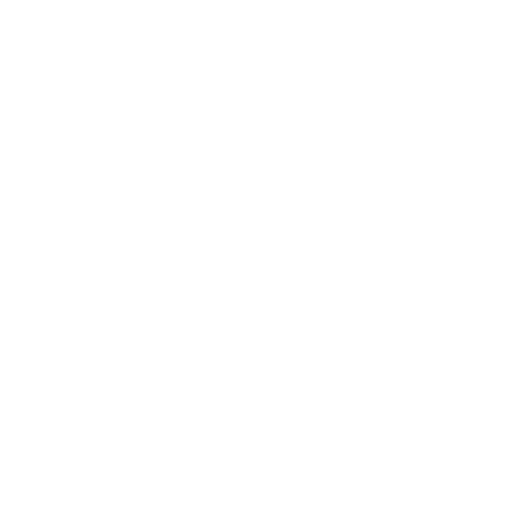
t = 0.00 s
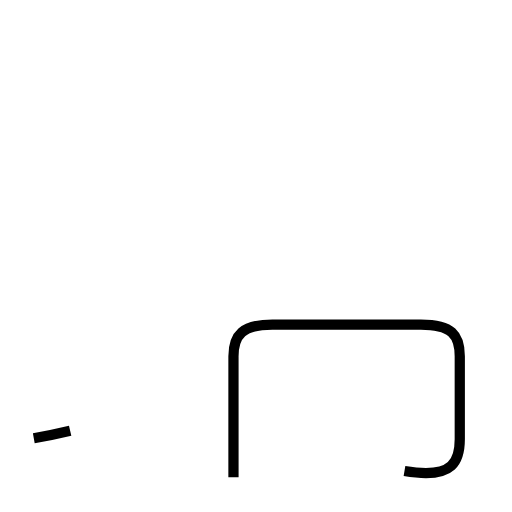
t = 1.71 s
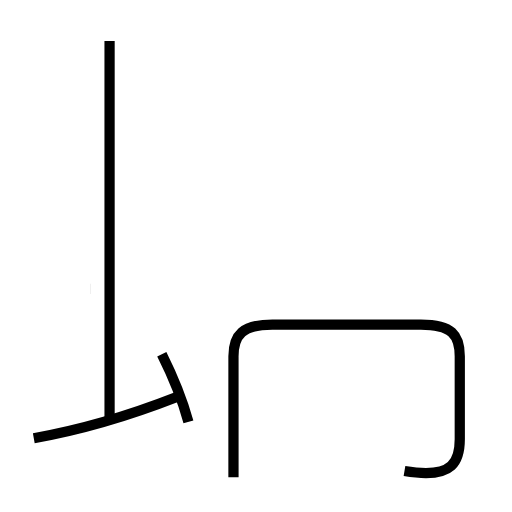
t = 3.35 s
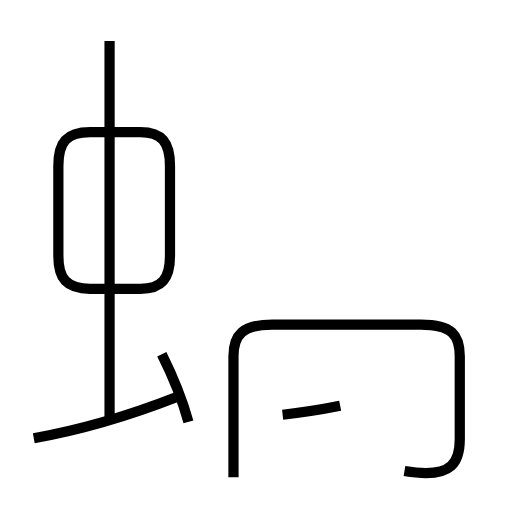
t = 4.96 s
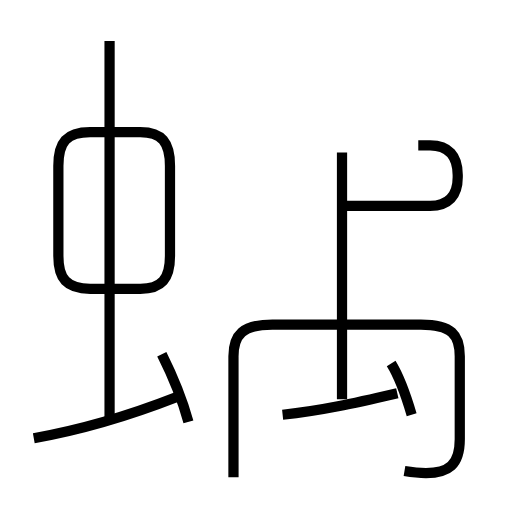
t = 6.59 s
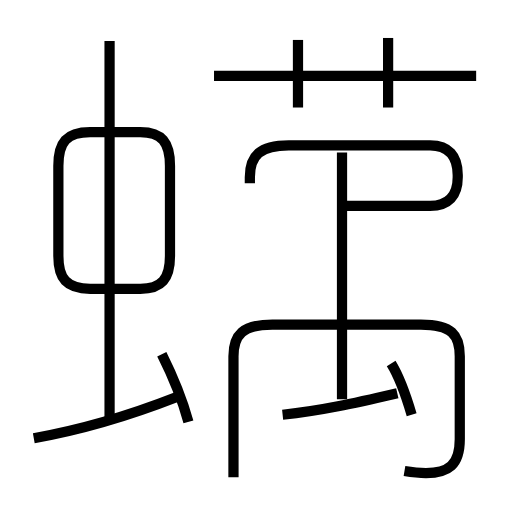
t = 8.33 s

The animated SVG that drew these frames (rendered in a browser with its animation timeline set to each time). Animation: 12 SMIL elements (animate=12); one cycle of 8.32 s.

<?xml version='1.0' encoding='utf-8'?>
<svg viewBox="0.0 -6.0 50.0 50.0" version="1.1" xmlns="http://www.w3.org/2000/svg"><rect x="-1000" y="-1000" width="2000" height="2000" stroke="white" fill="white" /><g style="fill:none;stroke:#000000;stroke-width:1"><path d="M 39.5 2.0 C 40.1 2.1 40.9 2.2 41.6 2.2 C 43.8 2.2 44.9 1.4 44.9 -1.1 L 44.9 -9.2 C 44.9 -11.3 44.1 -12.3 41.1 -12.3 L 26.6 -12.3 C 23.7 -12.3 22.8 -11.3 22.8 -9.2 L 22.8 2.6 " transform="translate(0.0 38.0)" stroke-dasharray="53.37065584209859" stroke-dashoffset="53.37065584209859"><animate attributeName="stroke-dashoffset" from="53.37065584209859" to="0" dur="1.6011196752629577s" begin="0s" fill="freeze" /></path><path d="M 3.3 -1.2 C 7.8 -2.0 12.6 -3.4 17.2 -5.2 " transform="translate(0.0 38.0)" stroke-dasharray="14.486855292698486" stroke-dashoffset="14.486855292698486"><animate attributeName="stroke-dashoffset" from="14.486855292698486" to="0" dur="0.4346056587809546s" begin="1.6011196752629577s" fill="freeze" /></path><path d="M 18.4 -2.8 C 17.8 -5.0 16.6 -7.8 15.8 -9.4 " transform="translate(0.0 38.0)" stroke-dasharray="7.103067199231132" stroke-dashoffset="7.103067199231132"><animate attributeName="stroke-dashoffset" from="7.103067199231132" to="0" dur="0.21309201597693397s" begin="2.0357253340439123s" fill="freeze" /></path><path d="M 10.7 -3.2 L 10.7 -40.0 " transform="translate(0.0 38.0)" stroke-dasharray="36.8" stroke-dashoffset="36.8"><animate attributeName="stroke-dashoffset" from="36.8" to="0" dur="1.1039999999999999s" begin="2.2488173500208464s" fill="freeze" /></path><path d="M 8.8 -15.8 L 13.7 -15.8 C 15.8 -15.8 16.6 -16.8 16.6 -19.0 L 16.6 -27.8 C 16.6 -30.1 15.8 -31.1 13.7 -31.1 L 8.8 -31.1 C 6.5 -31.1 5.7 -30.1 5.7 -27.8 L 5.7 -19.0 C 5.7 -16.8 6.5 -15.8 8.8 -15.8 Z " transform="translate(0.0 38.0)" stroke-dasharray="47.978321614875235" stroke-dashoffset="47.978321614875235"><animate attributeName="stroke-dashoffset" from="47.978321614875235" to="0" dur="1.439349648446257s" begin="3.352817350020846s" fill="freeze" /></path><path d="M 27.6 -3.5 C 31.4 -3.9 34.5 -4.6 38.8 -5.6 " transform="translate(0.0 38.0)" stroke-dasharray="11.40346375782819" stroke-dashoffset="11.40346375782819"><animate attributeName="stroke-dashoffset" from="11.40346375782819" to="0" dur="0.3421039127348457s" begin="4.792166998467103s" fill="freeze" /></path><path d="M 40.2 -3.5 C 39.7 -5.2 39.0 -7.2 38.2 -8.5 " transform="translate(0.0 38.0)" stroke-dasharray="5.398920956212682" stroke-dashoffset="5.398920956212682"><animate attributeName="stroke-dashoffset" from="5.398920956212682" to="0" dur="0.16196762868638045s" begin="5.1342709112019485s" fill="freeze" /></path><path d="M 33.4 -5.0 L 33.4 -29.1 " transform="translate(0.0 38.0)" stroke-dasharray="24.1" stroke-dashoffset="24.1"><animate attributeName="stroke-dashoffset" from="24.1" to="0" dur="0.723s" begin="5.2962385398883285s" fill="freeze" /></path><path d="M 33.4 -23.9 L 42.0 -23.9 C 43.8 -23.9 44.7 -24.9 44.7 -26.7 L 44.7 -26.9 C 44.7 -28.8 43.8 -29.8 42.0 -29.8 L 28.2 -29.8 C 25.4 -29.8 24.4 -28.8 24.4 -26.7 L 24.4 -26.1 " transform="translate(0.0 38.0)" stroke-dasharray="37.86634319324291" stroke-dashoffset="37.86634319324291"><animate attributeName="stroke-dashoffset" from="37.86634319324291" to="0" dur="1.1359902957972874s" begin="6.019238539888328s" fill="freeze" /></path><path d="M 46.5 -36.6 L 20.9 -36.6 " transform="translate(0.0 38.0)" stroke-dasharray="25.6" stroke-dashoffset="25.6"><animate attributeName="stroke-dashoffset" from="25.6" to="0" dur="0.768s" begin="7.155228835685616s" fill="freeze" /></path><path d="M 29.1 -33.5 L 29.1 -40.1 " transform="translate(0.0 38.0)" stroke-dasharray="6.600000000000001" stroke-dashoffset="6.600000000000001"><animate attributeName="stroke-dashoffset" from="6.600000000000001" to="0" dur="0.19800000000000004s" begin="7.923228835685616s" fill="freeze" /></path><path d="M 37.9 -33.5 L 37.9 -40.3" transform="translate(0.0 38.0)" stroke-dasharray="6.799999999999997" stroke-dashoffset="6.799999999999997"><animate attributeName="stroke-dashoffset" from="6.799999999999997" to="0" dur="0.2039999999999999s" begin="8.121228835685615s" fill="freeze" /></path></g></svg>
